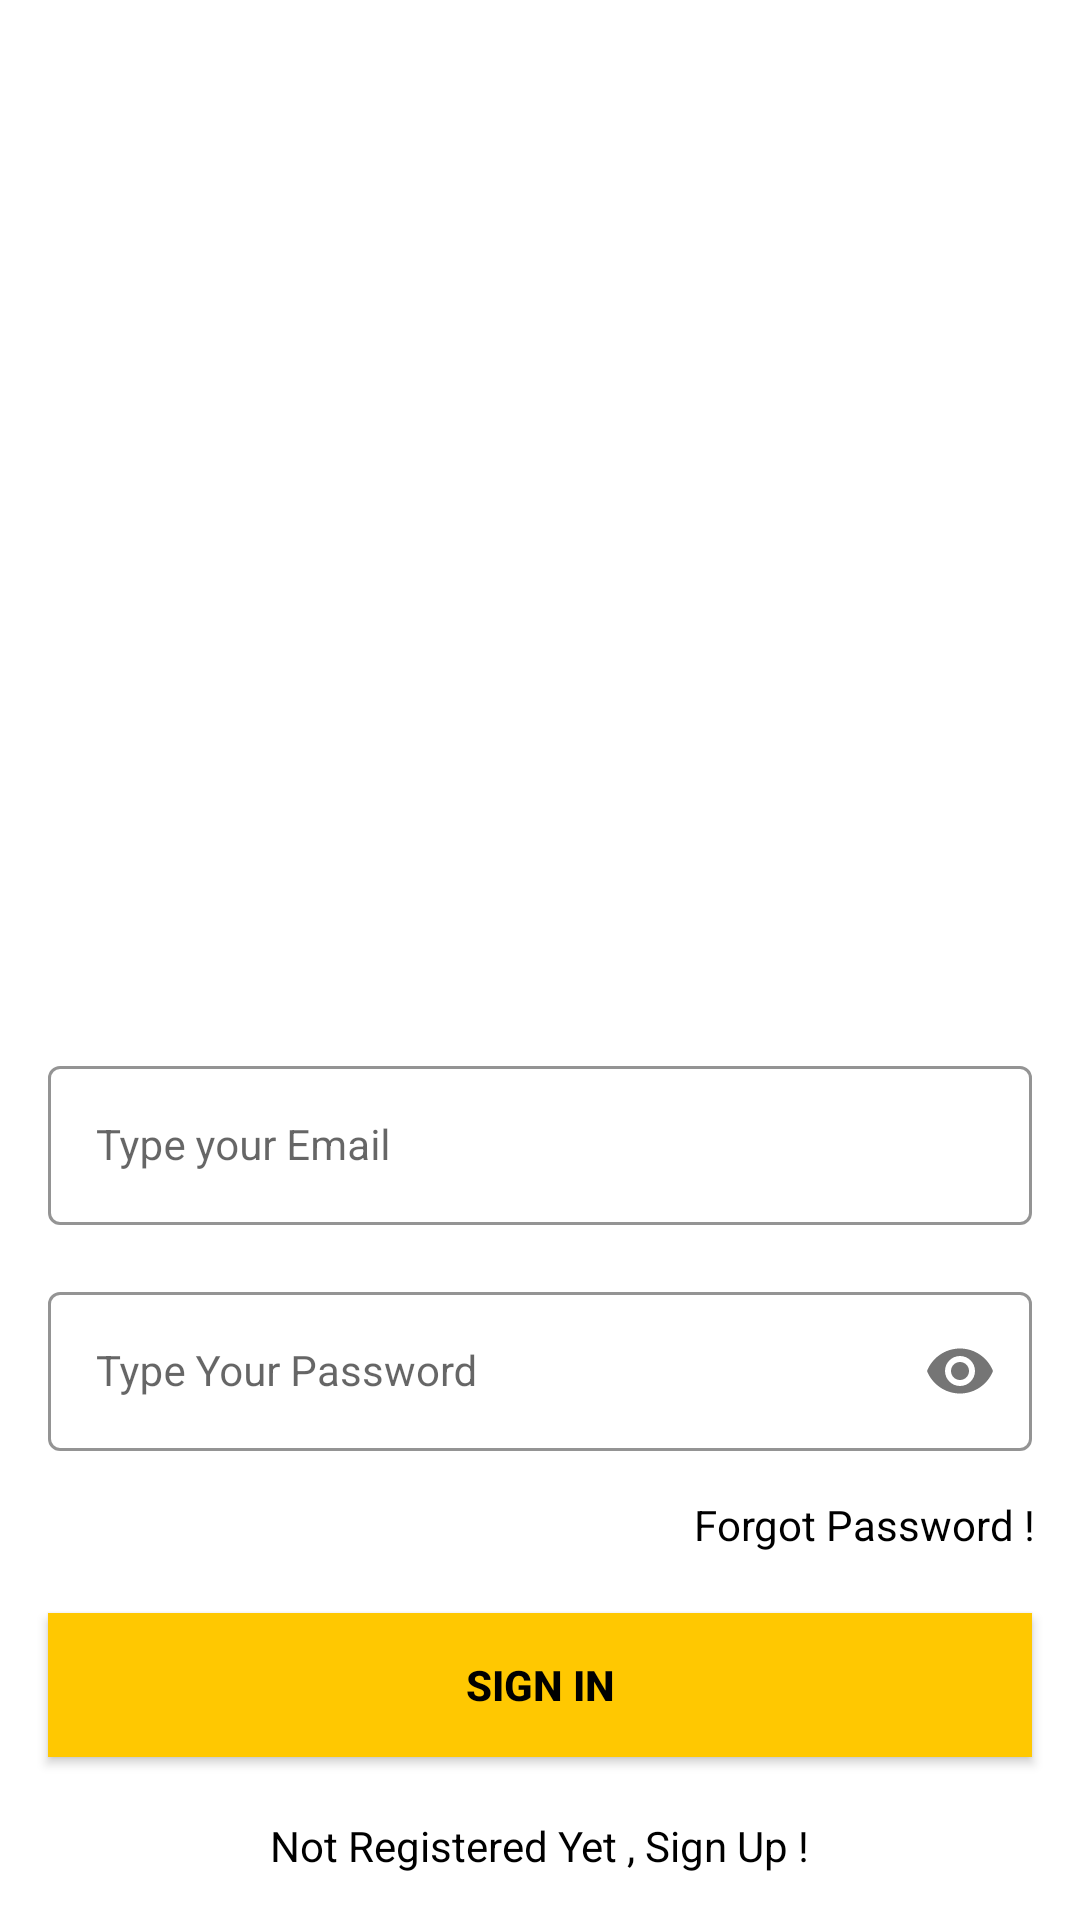

This screen was rendered from an Android layout file. Write that file and the resources it references.
<!-- AndroidManifest.xml: application theme Theme.Smart_Attendence_System -->
<!-- res/layout/activity_login_page.xml -->
<?xml version="1.0" encoding="utf-8"?>
<androidx.constraintlayout.widget.ConstraintLayout xmlns:android="http://schemas.android.com/apk/res/android"
    xmlns:app="http://schemas.android.com/apk/res-auto"
    xmlns:tools="http://schemas.android.com/tools"
    android:layout_width="match_parent"
    android:layout_height="match_parent"
    tools:context=".login_page">

    <ImageView
        android:layout_width="match_parent"
        android:layout_height="match_parent"
        android:scaleType="centerCrop"
        android:src="@drawable/signin_screen"/>



    <ScrollView
        android:layout_width="match_parent"
        android:layout_height="match_parent">
    <LinearLayout
        android:layout_width="match_parent"
        android:layout_height="match_parent"
        android:orientation="vertical"
        tools:layout_editor_absoluteX="0dp"
        tools:layout_editor_absoluteY="0dp">

        <com.google.android.material.textfield.TextInputLayout
            android:id="@+id/emailLayout"
            style="@style/LoginTextInputOuterFieldStyle"
            android:layout_width="match_parent"
            android:layout_height="wrap_content"
            android:layout_marginHorizontal="16dp"
            android:layout_marginTop="350dp"
            app:boxStrokeColor="@color/yellow"
            app:hintTextColor="@color/yellow">

            <com.google.android.material.textfield.TextInputEditText
                android:id="@+id/emailEt"
                style="@style/LoginTextInputInnerFieldStyle"
                android:layout_width="match_parent"
                android:layout_height="wrap_content"
                android:hint="Type your Email"
                android:inputType="textEmailAddress" />

        </com.google.android.material.textfield.TextInputLayout>


        <com.google.android.material.textfield.TextInputLayout
            android:id="@+id/passwordLayout"
            style="@style/LoginTextInputOuterFieldStyle"
            android:layout_width="match_parent"
            android:layout_height="wrap_content"
            android:layout_marginHorizontal="16dp"
            android:layout_marginTop="2dp"
            app:boxStrokeColor="@color/yellow"
            app:hintTextColor="@color/yellow"
            app:passwordToggleEnabled="true">

            <com.google.android.material.textfield.TextInputEditText
                android:id="@+id/passET"
                style="@style/LoginTextInputInnerFieldStyle"
                android:layout_width="match_parent"
                android:layout_height="wrap_content"
                android:hint="Type Your Password"
                android:inputType="textPassword" />
        </com.google.android.material.textfield.TextInputLayout>


        <TextView
            android:id="@+id/textView2"
            android:layout_width="wrap_content"
            android:layout_height="wrap_content"
            android:text="Forgot Password !"
            android:layout_gravity="end"
            android:layout_marginEnd="15dp"
            android:textColor="@color/black"
            app:layout_constraintBottom_toTopOf="@+id/button"
            app:layout_constraintEnd_toEndOf="parent"
            app:layout_constraintHorizontal_bias="0.94"
            app:layout_constraintStart_toStartOf="parent"
            app:layout_constraintTop_toBottomOf="@+id/passwordLayout"
            app:layout_constraintVertical_bias="0.24000001" />

        <androidx.appcompat.widget.AppCompatButton
            android:id="@+id/button"
            android:layout_width="match_parent"
            android:layout_height="wrap_content"
            android:layout_marginStart="40dp"
            android:layout_marginEnd="40dp"
            android:layout_marginTop="20dp"
            android:layout_marginBottom="20dp"
            android:layout_marginHorizontal="16dp"
            android:background="@color/yellow"
            android:text="Sign In"
            android:textColor="@color/black"
            android:textStyle="bold"
            tools:layout_editor_absoluteX="32dp"
            tools:layout_editor_absoluteY="507dp" />

        <TextView
            android:id="@+id/textView"
            android:layout_width="wrap_content"
            android:layout_height="wrap_content"
          android:layout_gravity="center"
            android:text="Not Registered Yet , Sign Up !"
            android:textColor="@color/black"
            app:layout_constraintBottom_toBottomOf="parent"
            app:layout_constraintEnd_toEndOf="parent"
            app:layout_constraintHorizontal_bias="0.5"
            app:layout_constraintStart_toStartOf="parent"
            app:layout_constraintTop_toBottomOf="@+id/button" />

    </LinearLayout>

    </ScrollView>
</androidx.constraintlayout.widget.ConstraintLayout>
<!-- resources referenced by this layout -->
<resources>
  <color name="black">#FF000000</color>
  <color name="yellow">#FFC801</color>
  <style name="LoginTextInputInnerFieldStyle" parent="Widget.MaterialComponents.TextInputLayout.OutlinedBox">
          <item name="android:layout_width">match_parent</item>
          <item name="android:layout_height">wrap_content</item>
          <item name="android:textColor">@color/black</item>
          <item name="android:textColorHint">@color/black</item>
          <item name="android:maxLines">1</item>
          <item name="android:textSize">14sp</item>
          <item name="android:singleLine">true</item>
      </style>
  <style name="LoginTextInputOuterFieldStyle" parent="Widget.MaterialComponents.TextInputLayout.OutlinedBox">
          <item name="android:layout_width">match_parent</item>
          <item name="android:layout_height">wrap_content</item>
          <item name="android:layout_marginTop">15dp</item>
          <item name="android:layout_marginBottom">15dp</item>
      </style>
  <style name="Theme.Smart_Attendence_System" parent="Theme.MaterialComponents.DayNight.DarkActionBar">
          
          <item name="colorPrimary">@color/yellow</item>
          <item name="colorPrimaryVariant">@color/yellow</item>
          <item name="colorOnPrimary">@color/white</item>
          
          <item name="colorSecondary">@color/teal_200</item>
          <item name="colorSecondaryVariant">@color/teal_700</item>
          <item name="colorOnSecondary">@color/black</item>
          
          <item name="android:statusBarColor">@color/yellow</item>
          
      </style>
  <color name="white">#FFFFFFFF</color>
  <color name="teal_200">#FF03DAC5</color>
  <color name="teal_700">#FF018786</color>
</resources>
